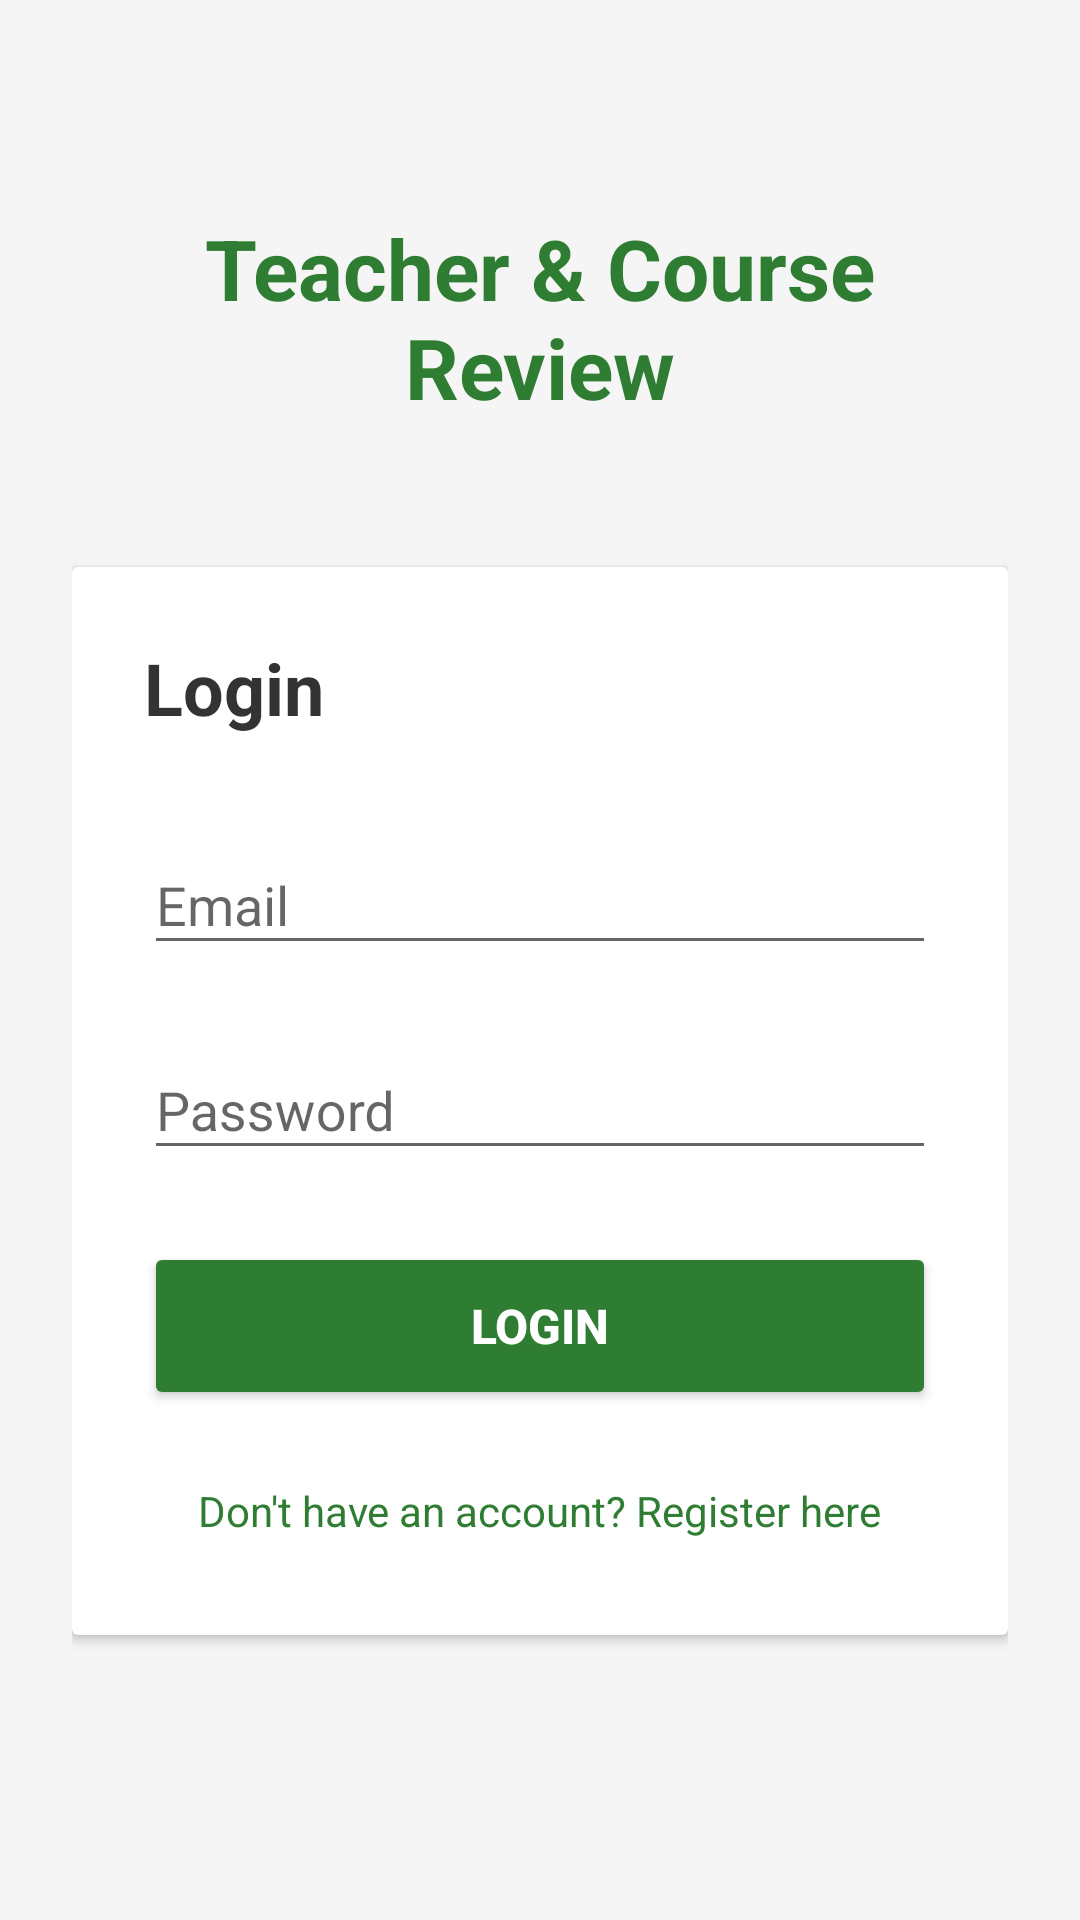

Android layout source for this screen:
<!-- AndroidManifest.xml: application theme Theme.AppCompat.DayNight -->
<!-- res/layout/activity_login.xml -->
<?xml version="1.0" encoding="utf-8"?>
<LinearLayout xmlns:android="http://schemas.android.com/apk/res/android"
    android:layout_width="match_parent"
    android:layout_height="match_parent"
    android:orientation="vertical"
    android:padding="24dp"
    android:gravity="center"
    android:background="#F5F5F5">

    
    <TextView
        android:layout_width="wrap_content"
        android:layout_height="wrap_content"
        android:text="Teacher &amp; Course Review"
        android:textSize="28sp"
        android:textStyle="bold"
        android:textColor="#2E7D32"
        android:layout_marginBottom="48dp"
        android:gravity="center" />

    
    <androidx.cardview.widget.CardView
        android:layout_width="match_parent"
        android:layout_height="wrap_content"
        android:layout_marginBottom="24dp"
        android:elevation="8dp"
        android:radius="12dp">

        <LinearLayout
            android:layout_width="match_parent"
            android:layout_height="wrap_content"
            android:orientation="vertical"
            android:padding="24dp">

            <TextView
                android:layout_width="wrap_content"
                android:layout_height="wrap_content"
                android:text="Login"
                android:textSize="24sp"
                android:textStyle="bold"
                android:textColor="#333333"
                android:layout_marginBottom="24dp" />

            
            <com.google.android.material.textfield.TextInputLayout
                android:layout_width="match_parent"
                android:layout_height="wrap_content"
                android:layout_marginBottom="16dp">

                <com.google.android.material.textfield.TextInputEditText
                    android:id="@+id/etEmail"
                    android:layout_width="match_parent"
                    android:layout_height="wrap_content"
                    android:hint="Email"
                    android:inputType="textEmailAddress" />

            </com.google.android.material.textfield.TextInputLayout>

            
            <com.google.android.material.textfield.TextInputLayout
                android:layout_width="match_parent"
                android:layout_height="wrap_content"
                android:layout_marginBottom="24dp">

                <com.google.android.material.textfield.TextInputEditText
                    android:id="@+id/etPassword"
                    android:layout_width="match_parent"
                    android:layout_height="wrap_content"
                    android:hint="Password"
                    android:inputType="textPassword" />

            </com.google.android.material.textfield.TextInputLayout>

            
            <Button
                android:id="@+id/btnLogin"
                android:layout_width="match_parent"
                android:layout_height="56dp"
                android:text="LOGIN"
                android:textSize="16sp"
                android:textStyle="bold"
                android:backgroundTint="#2E7D32"
                android:textColor="@android:color/white"
                android:layout_marginBottom="16dp" />

            
            <TextView
                android:id="@+id/tvRegister"
                android:layout_width="wrap_content"
                android:layout_height="wrap_content"
                android:text="Don't have an account? Register here"
                android:textColor="#2E7D32"
                android:textSize="14sp"
                android:layout_gravity="center"
                android:padding="8dp" />

        </LinearLayout>

    </androidx.cardview.widget.CardView>

</LinearLayout>
<!-- resources referenced by this layout -->
<resources>

</resources>
